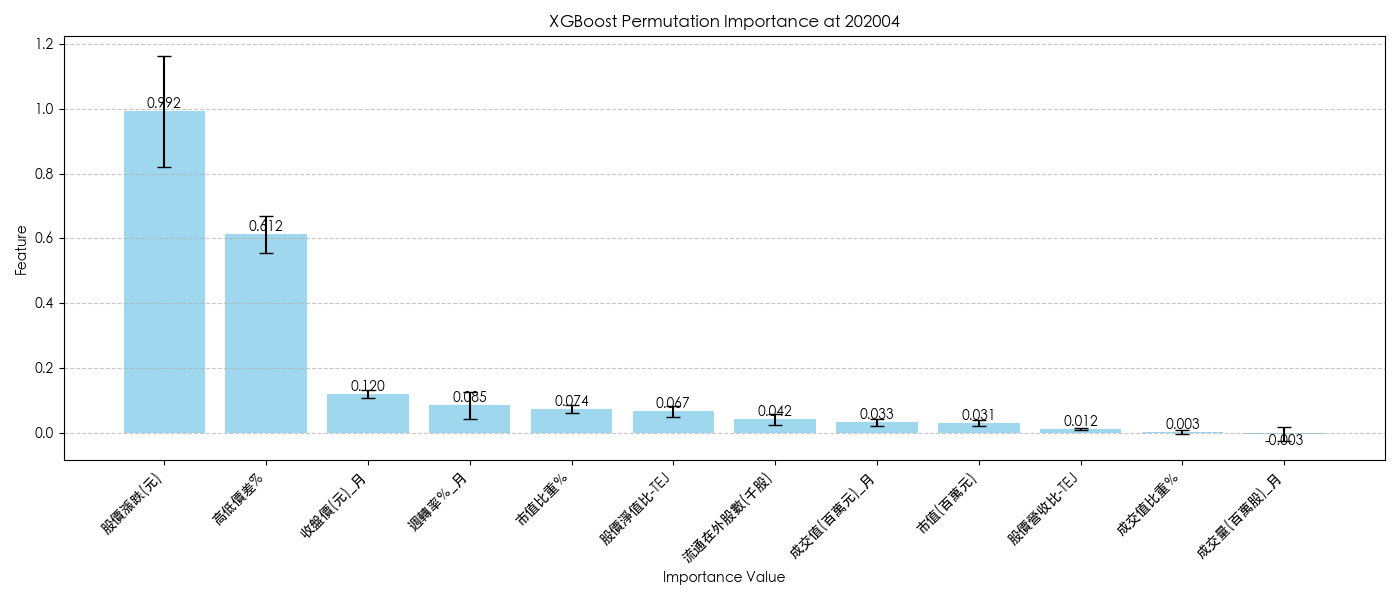

The table this chart was drawn from, first rows:
Feature, Importance, Std
股價漲跌(元), 0.992, 0.172
高低價差%, 0.6123, 0.05628
收盤價(元)_月, 0.1202, 0.01102
週轉率％_月, 0.08478, 0.04175
市值比重％, 0.07361, 0.01338
股價淨值比-TEJ, 0.06706, 0.01726
流通在外股數(千股), 0.04218, 0.01666
成交值(百萬元)_月, 0.03343, 0.01081
市值(百萬元), 0.03051, 0.009203
股價營收比-TEJ, 0.01198, 0.002785
成交值比重％, 0.002754, 0.006389
成交量(百萬股)_月, -0.002553, 0.02135
